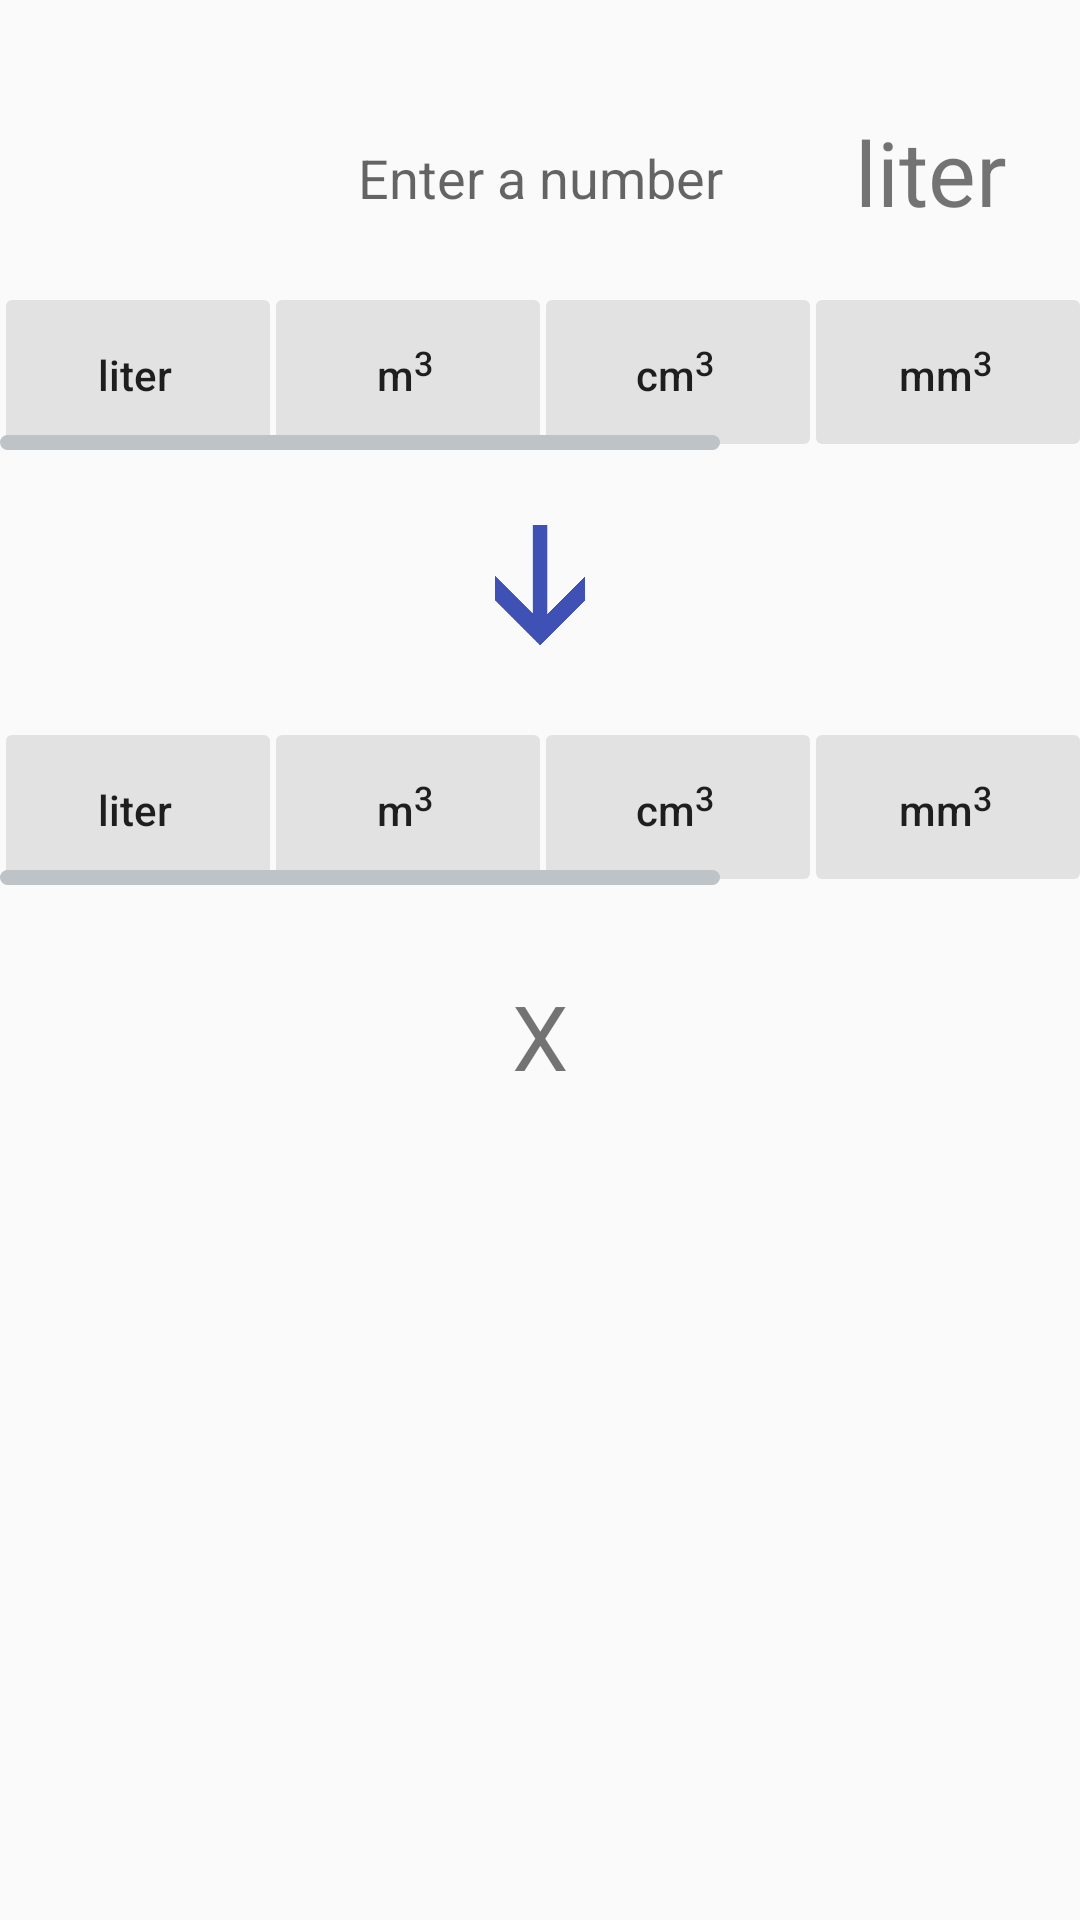

Reconstruct the res/layout file that produces this screen, plus the resources it refers to.
<!-- AndroidManifest.xml: application theme AppTheme -->
<!-- res/layout/volume_layout.xml -->
<?xml version="1.0" encoding="utf-8"?>
<RelativeLayout xmlns:android="http://schemas.android.com/apk/res/android"
    android:layout_width="match_parent"
    android:layout_height="match_parent"
    android:id="@+id/weightLayout"
    android:clickable="true"
    >

    <EditText
        android:id="@+id/textVolumeInput"
        android:layout_width="wrap_content"
        android:layout_height="wrap_content"
        android:layout_alignParentTop="true"
        android:layout_centerHorizontal="true"
        android:layout_marginTop="@dimen/input_margin_top"
        android:focusable="true"
        android:backgroundTint="@android:color/transparent"
        android:textCursorDrawable="@null"
        android:textColor="@color/colorPrimaryText"
        android:focusableInTouchMode="true"
        android:ems="10"
        android:hint="@string/eg_input"
        android:inputType="numberDecimal"
        android:textAlignment="center" />

    <HorizontalScrollView
        android:id="@+id/inputUnitsScroll"
        android:layout_width="match_parent"
        android:layout_height="wrap_content"
        android:layout_alignParentLeft="true"
        android:layout_alignParentStart="true"
        android:layout_alignParentTop="true"
        android:scrollbarSize="5dip"
        android:scrollbarThumbHorizontal="@drawable/sb"
        android:layout_marginTop="@dimen/margin_top_inputUnitsScroll">

        <LinearLayout
            android:layout_width="wrap_content"
            android:layout_height="wrap_content"
            android:orientation="horizontal">

            <Button
                android:id="@+id/buttonVolumeLiter"
                android:layout_width="@dimen/btn_width"
                android:layout_height="@dimen/btn_height"
                android:text="@string/button_liter"
                android:textAllCaps="false"
                android:background="@drawable/ripple"   />

            <Button
                android:id="@+id/buttonVolumeM3"
                android:layout_width="@dimen/btn_width"
                android:layout_height="@dimen/btn_height"
                android:text="@string/button_cubic_meter"
                android:textAllCaps="false"
                android:background="@drawable/ripple"    />

            <Button
                android:id="@+id/buttonVolumeCm3"
                android:layout_width="@dimen/btn_width"
                android:layout_height="@dimen/btn_height"
                android:text="@string/button_cubic_cm"
                android:textAllCaps="false"
                android:background="@drawable/ripple"  />

            <Button
                android:id="@+id/buttonVolumeMm3"
                android:layout_width="@dimen/btn_width"
                android:layout_height="@dimen/btn_height"
                android:text="@string/button_cubic_mm"
                android:textAllCaps="false"
                android:background="@drawable/ripple"  />

            <Button
                android:id="@+id/buttonVolumeMl"
                android:layout_width="@dimen/btn_width"
                android:layout_height="@dimen/btn_height"
                android:text="@string/button_ml"
                android:textAllCaps="false"
                android:background="@drawable/ripple" />

            <Button
                android:id="@+id/buttonVolumeGallon"
                android:layout_width="@dimen/btn_width"
                android:layout_height="@dimen/btn_height"
                android:text="@string/button_gallon"
                android:textAllCaps="false"
                android:background="@drawable/ripple"    />

        </LinearLayout>

    </HorizontalScrollView>

    <ImageView
        android:id="@+id/txtTo"
        android:layout_width="@dimen/txtTo_width"
        android:layout_height="@dimen/txtTo_height"
        android:layout_below="@+id/inputUnitsScroll"
        android:layout_centerHorizontal="true"
        android:scaleType="centerCrop"
        android:layout_marginTop="@dimen/margin_top_txtTo"
        android:text="@string/txt_To"
        android:src="@drawable/arrow4" />

    <HorizontalScrollView
        android:id="@+id/outputUnitsScroll"
        android:layout_width="match_parent"
        android:layout_height="wrap_content"
        android:layout_below="@+id/txtTo"
        android:scrollbarSize="5dip"
        android:scrollbarThumbHorizontal="@drawable/sb"
        android:layout_marginTop="@dimen/margin_top_outputUnitsScroll">

        <LinearLayout
            android:layout_width="wrap_content"
            android:layout_height="wrap_content"
            android:orientation="horizontal">

            <Button
                android:id="@+id/buttonVolumeLiterOut"
                android:layout_width="@dimen/btn_width"
                android:layout_height="@dimen/btn_height"
                android:text="@string/button_liter"
                android:textAllCaps="false"
                android:background="@drawable/ripple"   />

            <Button
                android:id="@+id/buttonVolumeM3Out"
                android:layout_width="@dimen/btn_width"
                android:layout_height="@dimen/btn_height"
                android:text="@string/button_cubic_meter"
                android:textAllCaps="false"
                android:background="@drawable/ripple" />
            <Button
                android:id="@+id/buttonVolumeCm3Out"
                android:layout_width="@dimen/btn_width"
                android:layout_height="@dimen/btn_height"
                android:text="@string/button_cubic_cm"
                android:textAllCaps="false"
                android:background="@drawable/ripple" />

            <Button
                android:id="@+id/buttonVolumeMm3Out"
                android:layout_width="@dimen/btn_width"
                android:layout_height="@dimen/btn_height"
                android:text="@string/button_cubic_mm"
                android:textAllCaps="false"
                android:background="@drawable/ripple"
                />


            <Button
                android:id="@+id/buttonVolumeMlOut"
                android:layout_width="@dimen/btn_width"
                android:layout_height="@dimen/btn_height"
                android:text="@string/button_ml"
                android:textAllCaps="false"
                android:background="@drawable/ripple"
                />

            <Button
                android:id="@+id/buttonVolumeGallonOut"
                android:layout_width="@dimen/btn_width"
                android:layout_height="@dimen/btn_height"
                android:text="@string/button_gallon"
                android:textAllCaps="false"
                android:background="@drawable/ripple"
                />




        </LinearLayout>
    </HorizontalScrollView>

    <TextView
        android:id="@+id/textVolumeOut"
        android:layout_width="wrap_content"
        android:layout_height="wrap_content"
        android:layout_below="@+id/outputUnitsScroll"
        android:layout_centerHorizontal="true"
        android:layout_marginTop="@dimen/margin_top_output"
        android:text="X"
        android:freezesText="true"
        android:textSize="@dimen/text_size"/>



    <TextView
        android:layout_width="wrap_content"
        android:layout_height="wrap_content"
        android:id="@+id/textVolumeUnit"
        android:text="@string/button_volume_default"
        android:textSize="@dimen/text_size"
        android:ellipsize="end"
        android:maxLines="1"
        android:layout_alignBottom="@+id/textVolumeInput"
        android:layout_toRightOf="@+id/textVolumeInput"
        android:layout_toEndOf="@+id/textVolumeInput"
        android:layout_alignTop="@+id/textVolumeInput"
        android:freezesText="true"/>


</RelativeLayout>
<!-- resources referenced by this layout -->
<resources>
  <color name="colorPrimaryText">#212121</color>
  <dimen name="btn_height">50dp</dimen>
  <dimen name="btn_width">90dp</dimen>
  <dimen name="input_margin_top">37dp</dimen>
  <dimen name="margin_top_inputUnitsScroll">100dp</dimen>
  <dimen name="margin_top_output">30dp</dimen>
  <dimen name="margin_top_outputUnitsScroll">30dp</dimen>
  <dimen name="margin_top_txtTo">25dp</dimen>
  <dimen name="text_size">30sp</dimen>
  <dimen name="txtTo_height">40dp</dimen>
  <dimen name="txtTo_width">30dp</dimen>
  <!-- drawable arrow4: png bitmap (drawable, 7138 bytes) -->
  <!-- drawable ripple (drawable) -->
  <ripple
      xmlns:android="http://schemas.android.com/apk/res/android"
      android:color="#bdc3c7">
  
      
      <item android:id="@android:id/mask">
          <shape android:shape="rectangle">
              
              <solid android:color="@android:color/black" />
          </shape>
      </item>
  
      
      <item>
          <shape android:shape="rectangle">
              <corners android:radius="2dp"/>
              
  
          </shape>
      </item>
      <item>
          <selector xmlns:android="http://schemas.android.com/apk/res/android">
              <item>
                  <layer-list>
  
                      <item android:bottom="2dp" android:left="2dp">
                          <shape>
                              <gradient android:angle="270"
                                  android:endColor="#E2E2E2" android:startColor="#E2E2E2" />
  
                              <corners android:radius="2dp" />
                              <padding android:bottom="8dp" android:left="8dp"
                                  android:right="8dp" android:top="8dp" />
                          </shape>
                      </item>
                  </layer-list>
              </item>
  
          </selector>
      </item>
  
  </ripple>
  <!-- drawable sb (drawable) -->
  <shape xmlns:android="http://schemas.android.com/apk/res/android" >
      <gradient android:angle="0" android:endColor="#bdc3c7" android:centerColor="#bdc3c7" android:startColor="#bdc3c7" />
      <corners android:radius="3dp" />
      <size android:width="5dip" />
  </shape>
  <string name="button_cubic_cm">cm<sup><small>3</small></sup></string>
  <string name="button_cubic_meter">m<sup><small>3</small></sup></string>
  <string name="button_cubic_mm">mm<sup><small>3</small></sup></string>
  <string name="button_gallon">gallon</string>
  <string name="button_liter">liter</string>
  <string name="button_ml">ml</string>
  <string name="button_volume_default">liter</string>
  <string name="eg_input">Enter a number</string>
  <string name="txt_To">To</string>
  <style name="AppTheme" parent="Theme.AppCompat.Light.NoActionBar">
          
          <item name="colorPrimary">@color/colorPrimary</item>
          <item name="colorPrimaryDark">@color/colorPrimaryDark</item>
          <item name="colorAccent">@color/colorAccent</item>
  
      </style>
  <color name="colorPrimary">#3F51B5</color>
  <color name="colorPrimaryDark">#1a237e</color>
  <color name="colorAccent">#ffffff</color>
</resources>
